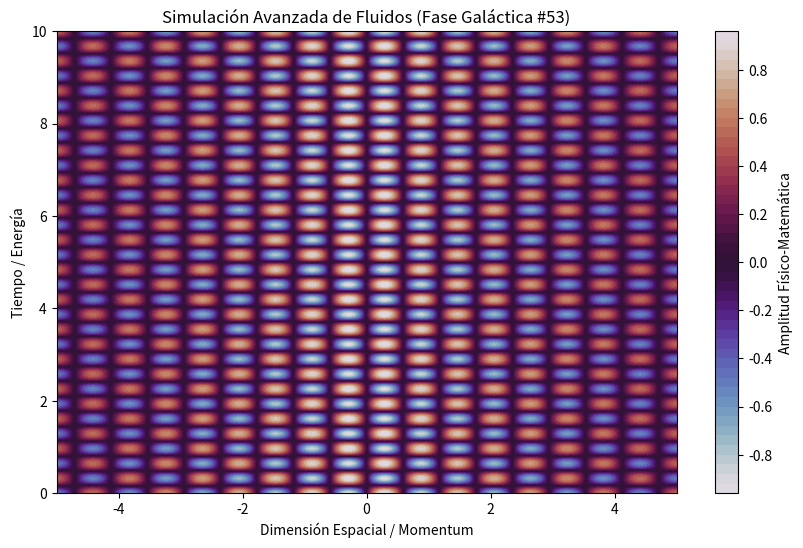

Reproduce this figure in Python.
%matplotlib inline
# Simulación Galáctica: Fluidos - Variante 53
import numpy as np
import matplotlib.pyplot as plt

# Parámetros Físicos Aleatorios
param_1 = 5.335
param_2 = 9.737
param_3 = 0.14

t = np.linspace(0, 10, 500)
x = np.linspace(-5, 5, 500)
X, T = np.meshgrid(x, t)

# Ecuación Base (Avanzada)
Z = np.sin(X * param_1) * np.cos(T * param_2) * np.exp(-np.abs(X) * param_3)

plt.figure(figsize=(10, 6))
plt.contourf(X, T, Z, 50, cmap='twilight')
plt.colorbar(label='Amplitud Físico-Matemática')
plt.title(r'Simulación Avanzada de Fluidos (Fase Galáctica #53)')
plt.xlabel('Dimensión Espacial / Momentum')
plt.ylabel('Tiempo / Energía')
plt.show()
